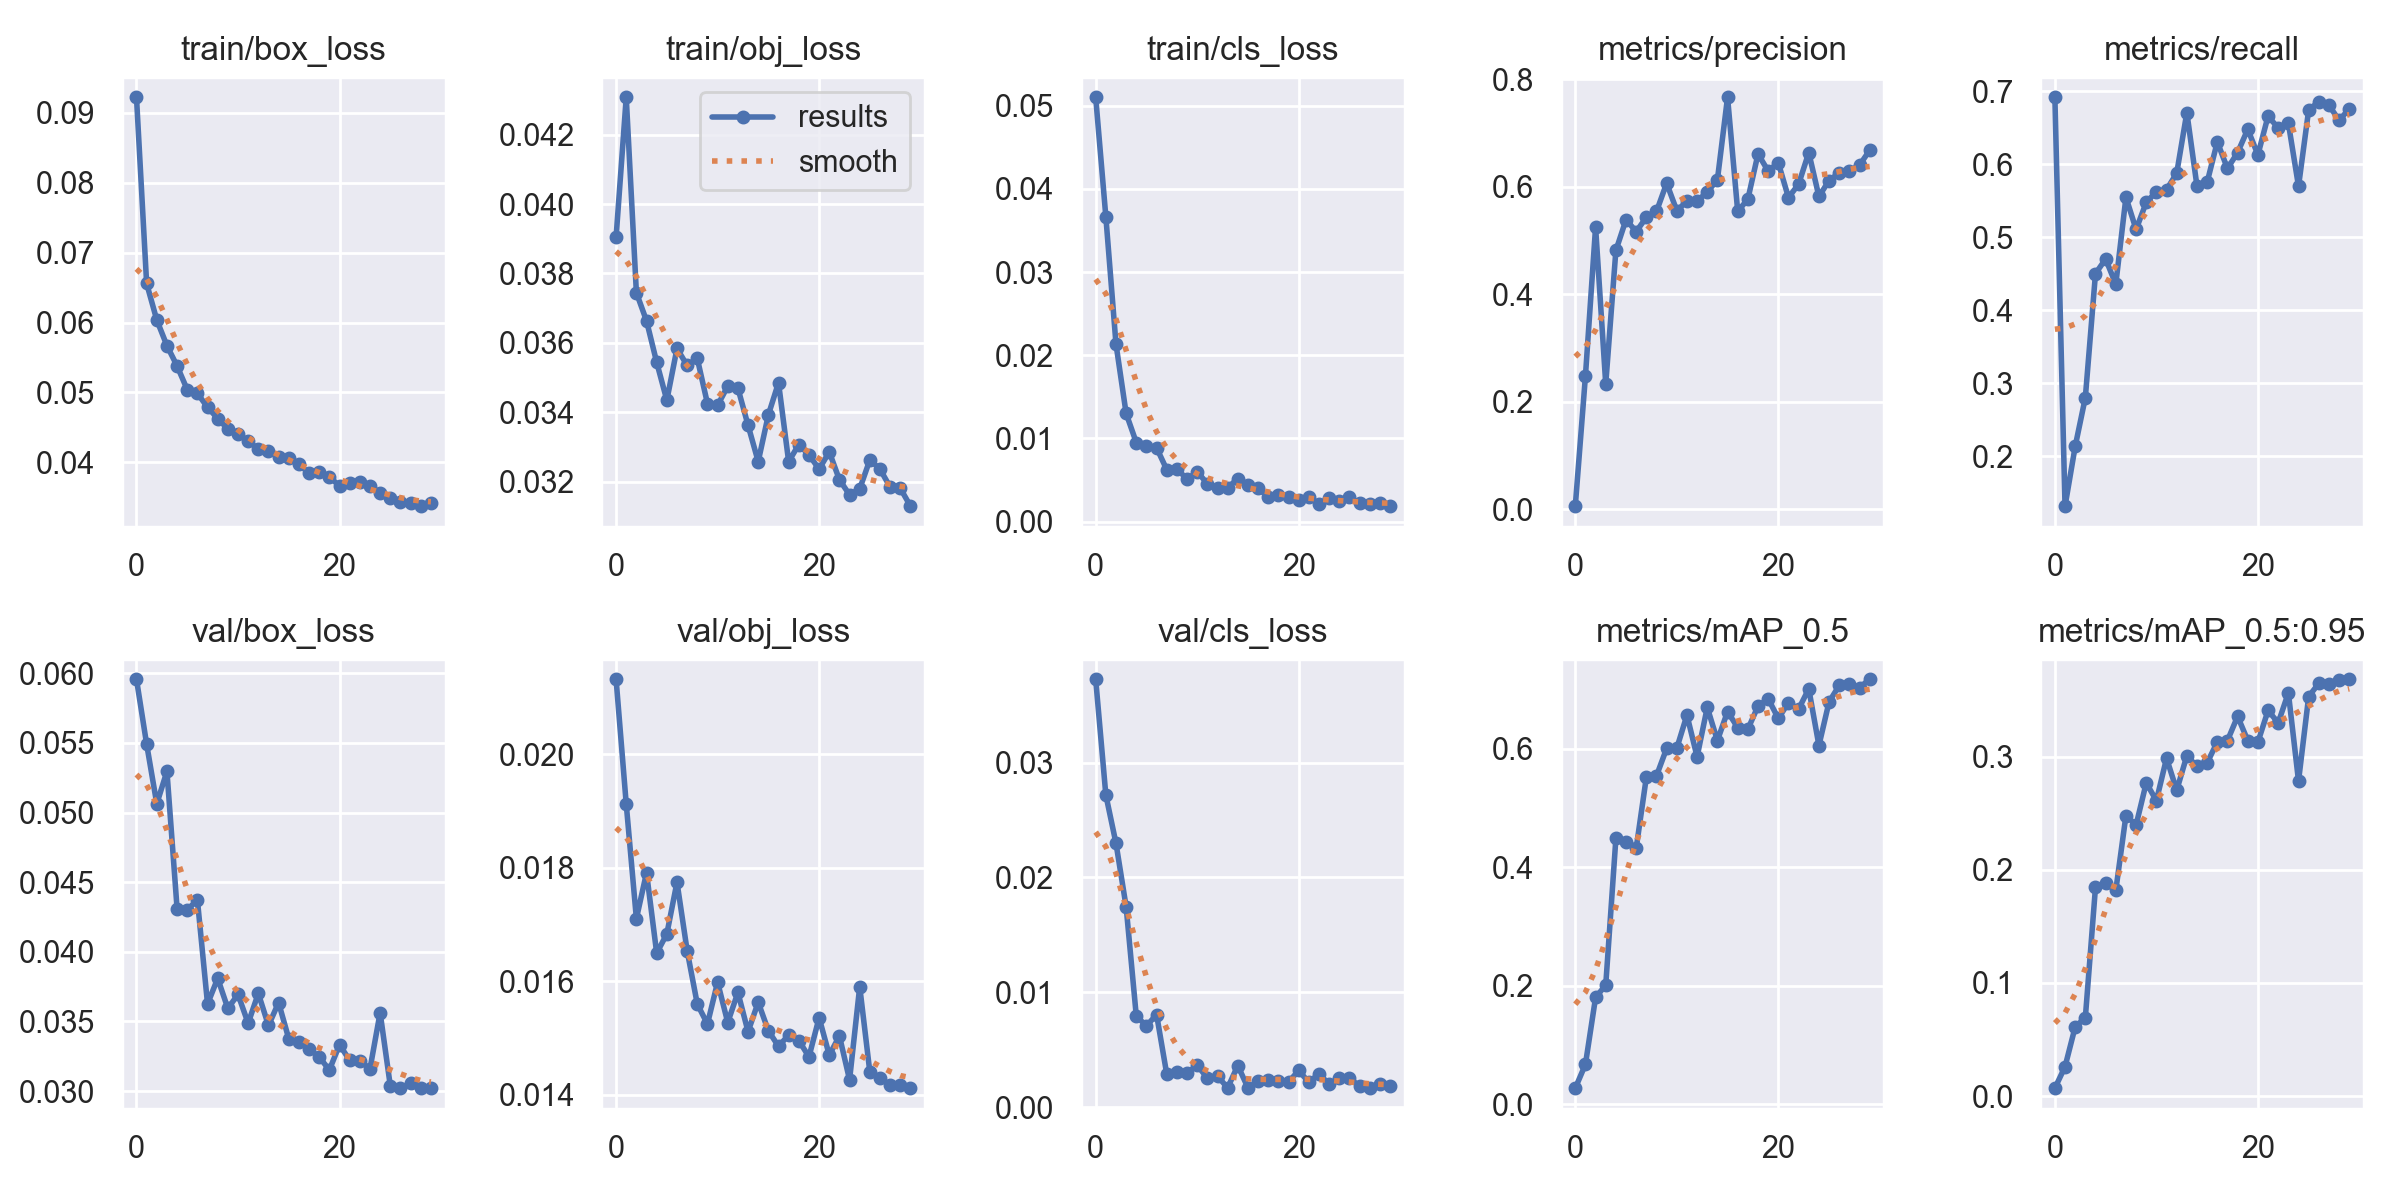

The data file committed next to this chart (first rows):
epoch, train/box_loss, train/obj_loss, train/cls_loss, metrics/precision, metrics/recall, metrics/mAP_0.5, metrics/mAP_0.5:0.95, val/box_loss, val/obj_loss, val/cls_loss, x/lr0, x/lr1, x/lr2
0, 0.09222, 0.03904, 0.05101, 0.005588, 0.6918, 0.02705, 0.006973, 0.05957, 0.02132, 0.03726, 0.07021, 0.00331, 0.00331
1, 0.06558, 0.04308, 0.03666, 0.2478, 0.1319, 0.06732, 0.02598, 0.05491, 0.01912, 0.02719, 0.03999, 0.006424, 0.006424
2, 0.06036, 0.03744, 0.02134, 0.525, 0.2137, 0.1802, 0.06112, 0.05063, 0.0171, 0.02298, 0.009553, 0.009318, 0.009318
3, 0.05669, 0.03663, 0.013, 0.2329, 0.2806, 0.201, 0.06931, 0.05296, 0.01791, 0.01745, 0.00901, 0.00901, 0.00901
4, 0.05378, 0.03544, 0.009512, 0.4816, 0.4504, 0.4485, 0.1846, 0.0431, 0.01649, 0.007929, 0.00901, 0.00901, 0.00901
5, 0.0504, 0.03434, 0.009092, 0.5389, 0.4704, 0.442, 0.1882, 0.04302, 0.01683, 0.007074, 0.00868, 0.00868, 0.00868
6, 0.04987, 0.03584, 0.008876, 0.5168, 0.4359, 0.4321, 0.1817, 0.04374, 0.01774, 0.008056, 0.00835, 0.00835, 0.00835
7, 0.04788, 0.03535, 0.006253, 0.5431, 0.5549, 0.5518, 0.2479, 0.03626, 0.01654, 0.00288, 0.00802, 0.00802, 0.00802
8, 0.04627, 0.03555, 0.006362, 0.5542, 0.5108, 0.5543, 0.2396, 0.03809, 0.0156, 0.003067, 0.00769, 0.00769, 0.00769
9, 0.04477, 0.03425, 0.005096, 0.6067, 0.548, 0.6005, 0.2768, 0.03594, 0.01525, 0.002998, 0.00736, 0.00736, 0.00736
10, 0.04404, 0.0342, 0.005992, 0.5556, 0.5626, 0.6009, 0.2611, 0.03694, 0.01598, 0.003627, 0.00703, 0.00703, 0.00703
11, 0.04308, 0.03475, 0.004565, 0.5734, 0.5654, 0.6567, 0.2986, 0.03487, 0.01527, 0.002546, 0.0067, 0.0067, 0.0067
12, 0.04188, 0.03469, 0.004083, 0.5739, 0.5878, 0.5863, 0.2702, 0.03702, 0.0158, 0.002701, 0.00637, 0.00637, 0.00637
13, 0.04162, 0.03362, 0.004104, 0.59, 0.6709, 0.6698, 0.3008, 0.03471, 0.01511, 0.001675, 0.00604, 0.00604, 0.00604
14, 0.04074, 0.03258, 0.005149, 0.6132, 0.5699, 0.6137, 0.2914, 0.03635, 0.01563, 0.003622, 0.00571, 0.00571, 0.00571
15, 0.04065, 0.03392, 0.004439, 0.7667, 0.5755, 0.6627, 0.2945, 0.03376, 0.01513, 0.001676, 0.00538, 0.00538, 0.00538
16, 0.0397, 0.03485, 0.003992, 0.5543, 0.6307, 0.6356, 0.3129, 0.03352, 0.01485, 0.002274, 0.00505, 0.00505, 0.00505
17, 0.03845, 0.03258, 0.002973, 0.577, 0.5943, 0.633, 0.3142, 0.03303, 0.01505, 0.002361, 0.00472, 0.00472, 0.00472
18, 0.0386, 0.03307, 0.003235, 0.6612, 0.6161, 0.6719, 0.3356, 0.03245, 0.01496, 0.002241, 0.00439, 0.00439, 0.00439
19, 0.03791, 0.03277, 0.003014, 0.6295, 0.6479, 0.6844, 0.3142, 0.03152, 0.01467, 0.002183, 0.00406, 0.00406, 0.00406
20, 0.03663, 0.03236, 0.002655, 0.6446, 0.613, 0.6511, 0.3128, 0.03333, 0.01536, 0.003192, 0.00373, 0.00373, 0.00373
21, 0.0371, 0.03286, 0.002972, 0.58, 0.666, 0.6777, 0.3408, 0.03222, 0.0147, 0.002158, 0.0034, 0.0034, 0.0034
22, 0.03713, 0.03205, 0.002135, 0.605, 0.6497, 0.6669, 0.3298, 0.03218, 0.01504, 0.002907, 0.00307, 0.00307, 0.00307
23, 0.0366, 0.03162, 0.002793, 0.6637, 0.6564, 0.7012, 0.3564, 0.03159, 0.01426, 0.001991, 0.00274, 0.00274, 0.00274
24, 0.03565, 0.03179, 0.002429, 0.5821, 0.5699, 0.6054, 0.2784, 0.03563, 0.0159, 0.002512, 0.00241, 0.00241, 0.00241
25, 0.03489, 0.03263, 0.002913, 0.6116, 0.6745, 0.6791, 0.3531, 0.0304, 0.0144, 0.002539, 0.00208, 0.00208, 0.00208
26, 0.03439, 0.03236, 0.002214, 0.626, 0.6857, 0.7067, 0.3647, 0.03023, 0.01429, 0.001815, 0.00175, 0.00175, 0.00175
27, 0.03415, 0.03184, 0.002136, 0.6294, 0.6809, 0.7087, 0.3639, 0.03056, 0.01417, 0.00165, 0.00142, 0.00142, 0.00142
28, 0.03373, 0.03181, 0.002269, 0.6403, 0.6602, 0.7033, 0.3681, 0.03022, 0.01417, 0.001983, 0.00109, 0.00109, 0.00109
29, 0.03419, 0.03129, 0.001861, 0.668, 0.6761, 0.7172, 0.3684, 0.03021, 0.01412, 0.001865, 0.00076, 0.00076, 0.00076
